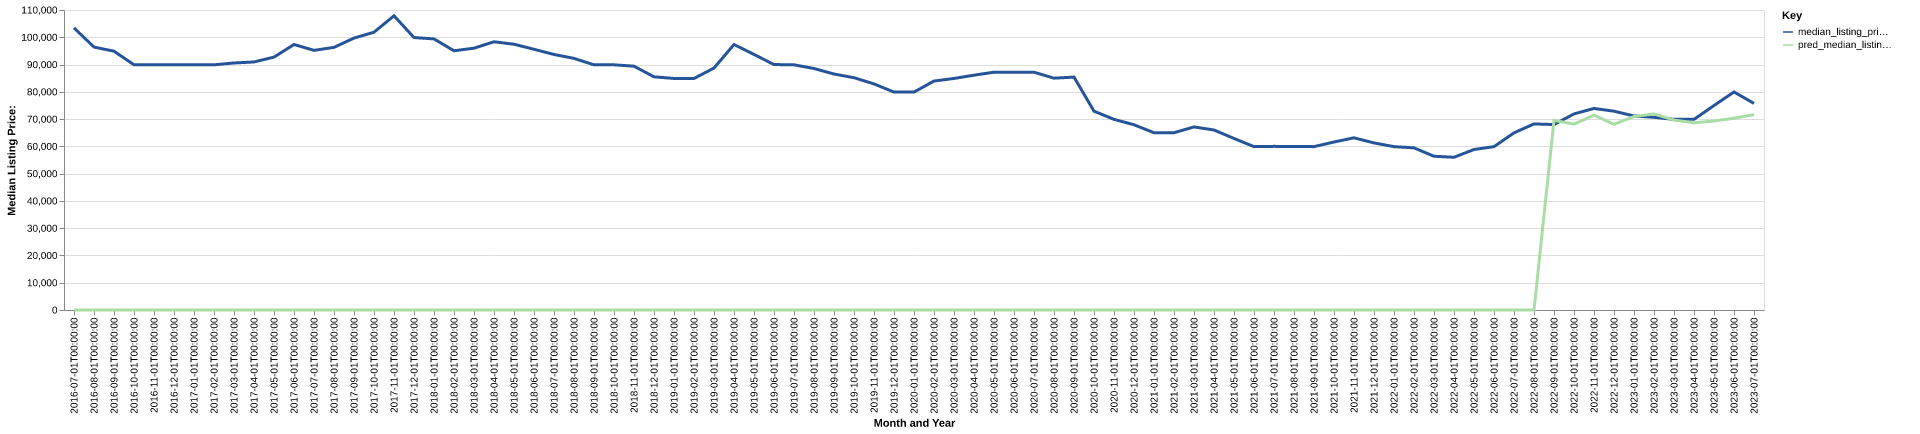

Source data for this figure (header and first rows):
date, time_idx, median_listing_price, thirty_year_interest_rate_five, month, county_name, active_listing_count, median_days_on_market, pred_median_listing_price, month_year
2016-07-01, 0, 103450, 3.72, 7, mcdonough, il, 208.0, 81.0, 0, Jul-2016
2016-08-01, 1, 96400, 3.73, 8, mcdonough, il, 211.0, 99.0, 0, Aug-2016
2016-09-01, 2, 94900, 3.66, 9, mcdonough, il, 206.0, 106.0, 0, Sep-2016
2016-10-01, 3, 89900, 3.64, 10, mcdonough, il, 207.0, 113.0, 0, Oct-2016
2016-11-01, 4, 89900, 3.66, 11, mcdonough, il, 196.0, 130.0, 0, Nov-2016
2016-12-01, 5, 89900, 3.48, 12, mcdonough, il, 205.0, 134.0, 0, Dec-2016
2017-01-01, 6, 89900, 3.45, 1, mcdonough, il, 194.0, 143.0, 0, Jan-2017
2017-02-01, 7, 89900, 3.5, 2, mcdonough, il, 195.0, 143.0, 0, Feb-2017
2017-03-01, 8, 90575, 3.52, 3, mcdonough, il, 187.0, 148.0, 0, Mar-2017
2017-04-01, 9, 90950, 4.03, 4, mcdonough, il, 200.0, 134.0, 0, Apr-2017
2017-05-01, 10, 92725, 4.32, 5, mcdonough, il, 216.0, 95.0, 0, May-2017
2017-06-01, 11, 97350, 4.2, 6, mcdonough, il, 224.0, 93.0, 0, Jun-2017
2017-07-01, 12, 95200, 4.19, 7, mcdonough, il, 226.0, 91.0, 0, Jul-2017
2017-08-01, 13, 96300, 4.3, 8, mcdonough, il, 232.0, 87.0, 0, Aug-2017
2017-09-01, 14, 99700, 4.1, 9, mcdonough, il, 229.0, 100.0, 0, Sep-2017
2017-10-01, 15, 101850, 4.05, 10, mcdonough, il, 224.0, 108.0, 0, Oct-2017
2017-11-01, 16, 107875, 3.94, 11, mcdonough, il, 205.0, 122.0, 0, Nov-2017
2017-12-01, 17, 99900, 4.03, 12, mcdonough, il, 188.0, 134.0, 0, Dec-2017
2018-01-01, 18, 99400, 3.93, 1, mcdonough, il, 187.0, 151.0, 0, Jan-2018
2018-02-01, 19, 95050, 3.83, 2, mcdonough, il, 192.0, 138.0, 0, Feb-2018
2018-03-01, 20, 96000, 3.94, 3, mcdonough, il, 194.0, 140.0, 0, Mar-2018
2018-04-01, 21, 98350, 3.95, 4, mcdonough, il, 205.0, 117.0, 0, Apr-2018
2018-05-01, 22, 97450, 3.99, 5, mcdonough, il, 218.0, 104.0, 0, May-2018
2018-06-01, 23, 95600, 4.15, 6, mcdonough, il, 221.0, 85.0, 0, Jun-2018
2018-07-01, 24, 93700, 4.4, 7, mcdonough, il, 245.0, 84.0, 0, Jul-2018
2018-08-01, 25, 92250, 4.46, 8, mcdonough, il, 246.0, 94.0, 0, Aug-2018
2018-09-01, 26, 89900, 4.58, 9, mcdonough, il, 236.0, 108.0, 0, Sep-2018
2018-10-01, 27, 89900, 4.66, 10, mcdonough, il, 229.0, 117.0, 0, Oct-2018
2018-11-01, 28, 89400, 4.62, 11, mcdonough, il, 230.0, 126.0, 0, Nov-2018
2018-12-01, 29, 85500, 4.54, 12, mcdonough, il, 228.0, 130.0, 0, Dec-2018
2019-01-01, 30, 84900, 4.6, 1, mcdonough, il, 228.0, 149.0, 0, Jan-2019
2019-02-01, 31, 84900, 4.72, 2, mcdonough, il, 222.0, 140.0, 0, Feb-2019
2019-03-01, 32, 88714, 4.9, 3, mcdonough, il, 220.0, 136.0, 0, Mar-2019
2019-04-01, 33, 97350, 4.94, 4, mcdonough, il, 221.0, 129.0, 0, Apr-2019
2019-05-01, 34, 93700, 4.75, 5, mcdonough, il, 227.0, 91.0, 0, May-2019
2019-06-01, 35, 90000, 4.51, 6, mcdonough, il, 216.0, 92.0, 0, Jun-2019
2019-07-01, 36, 89900, 4.41, 7, mcdonough, il, 215.0, 99.0, 0, Jul-2019
2019-08-01, 37, 88550, 4.41, 8, mcdonough, il, 209.0, 108.0, 0, Aug-2019
2019-09-01, 38, 86525, 4.2, 9, mcdonough, il, 205.0, 109.0, 0, Sep-2019
2019-10-01, 39, 85175, 4.14, 10, mcdonough, il, 201.0, 111.0, 0, Oct-2019
2019-11-01, 40, 82900, 3.84, 11, mcdonough, il, 202.0, 110.0, 0, Nov-2019
2019-12-01, 41, 79900, 3.81, 12, mcdonough, il, 189.0, 120.0, 0, Dec-2019
2020-01-01, 42, 79900, 3.75, 1, mcdonough, il, 174.0, 112.0, 0, Jan-2020
2020-02-01, 43, 83950, 3.73, 2, mcdonough, il, 168.0, 122.0, 0, Feb-2020
2020-03-01, 44, 84900, 3.78, 3, mcdonough, il, 173.0, 128.0, 0, Mar-2020
2020-04-01, 45, 86100, 3.75, 4, mcdonough, il, 172.0, 113.0, 0, Apr-2020
2020-05-01, 46, 87200, 3.74, 5, mcdonough, il, 166.0, 109.0, 0, May-2020
2020-06-01, 47, 87200, 3.72, 6, mcdonough, il, 162.0, 121.0, 0, Jun-2020
2020-07-01, 48, 87200, 3.49, 7, mcdonough, il, 162.0, 117.0, 0, Jul-2020
2020-08-01, 49, 85000, 3.65, 8, mcdonough, il, 164.0, 91.0, 0, Aug-2020
2020-09-01, 50, 85400, 3.33, 9, mcdonough, il, 172.0, 90.0, 0, Sep-2020
2020-10-01, 51, 72900, 3.28, 10, mcdonough, il, 205.0, 67.0, 0, Oct-2020
2020-11-01, 52, 69900, 3.21, 11, mcdonough, il, 212.0, 68.0, 0, Nov-2020
2020-12-01, 53, 67925, 3.07, 12, mcdonough, il, 207.0, 82.0, 0, Dec-2020
2021-01-01, 54, 65000, 2.99, 1, mcdonough, il, 202.0, 106.0, 0, Jan-2021
2021-02-01, 55, 65000, 2.93, 2, mcdonough, il, 196.0, 129.0, 0, Feb-2021
2021-03-01, 56, 67125, 2.88, 3, mcdonough, il, 192.0, 138.0, 0, Mar-2021
2021-04-01, 57, 66000, 2.84, 4, mcdonough, il, 174.0, 133.0, 0, Apr-2021
2021-05-01, 58, 62900, 2.71, 5, mcdonough, il, 164.0, 143.0, 0, May-2021
2021-06-01, 59, 59900, 2.79, 6, mcdonough, il, 158.0, 141.0, 0, Jun-2021
... 25 more rows
